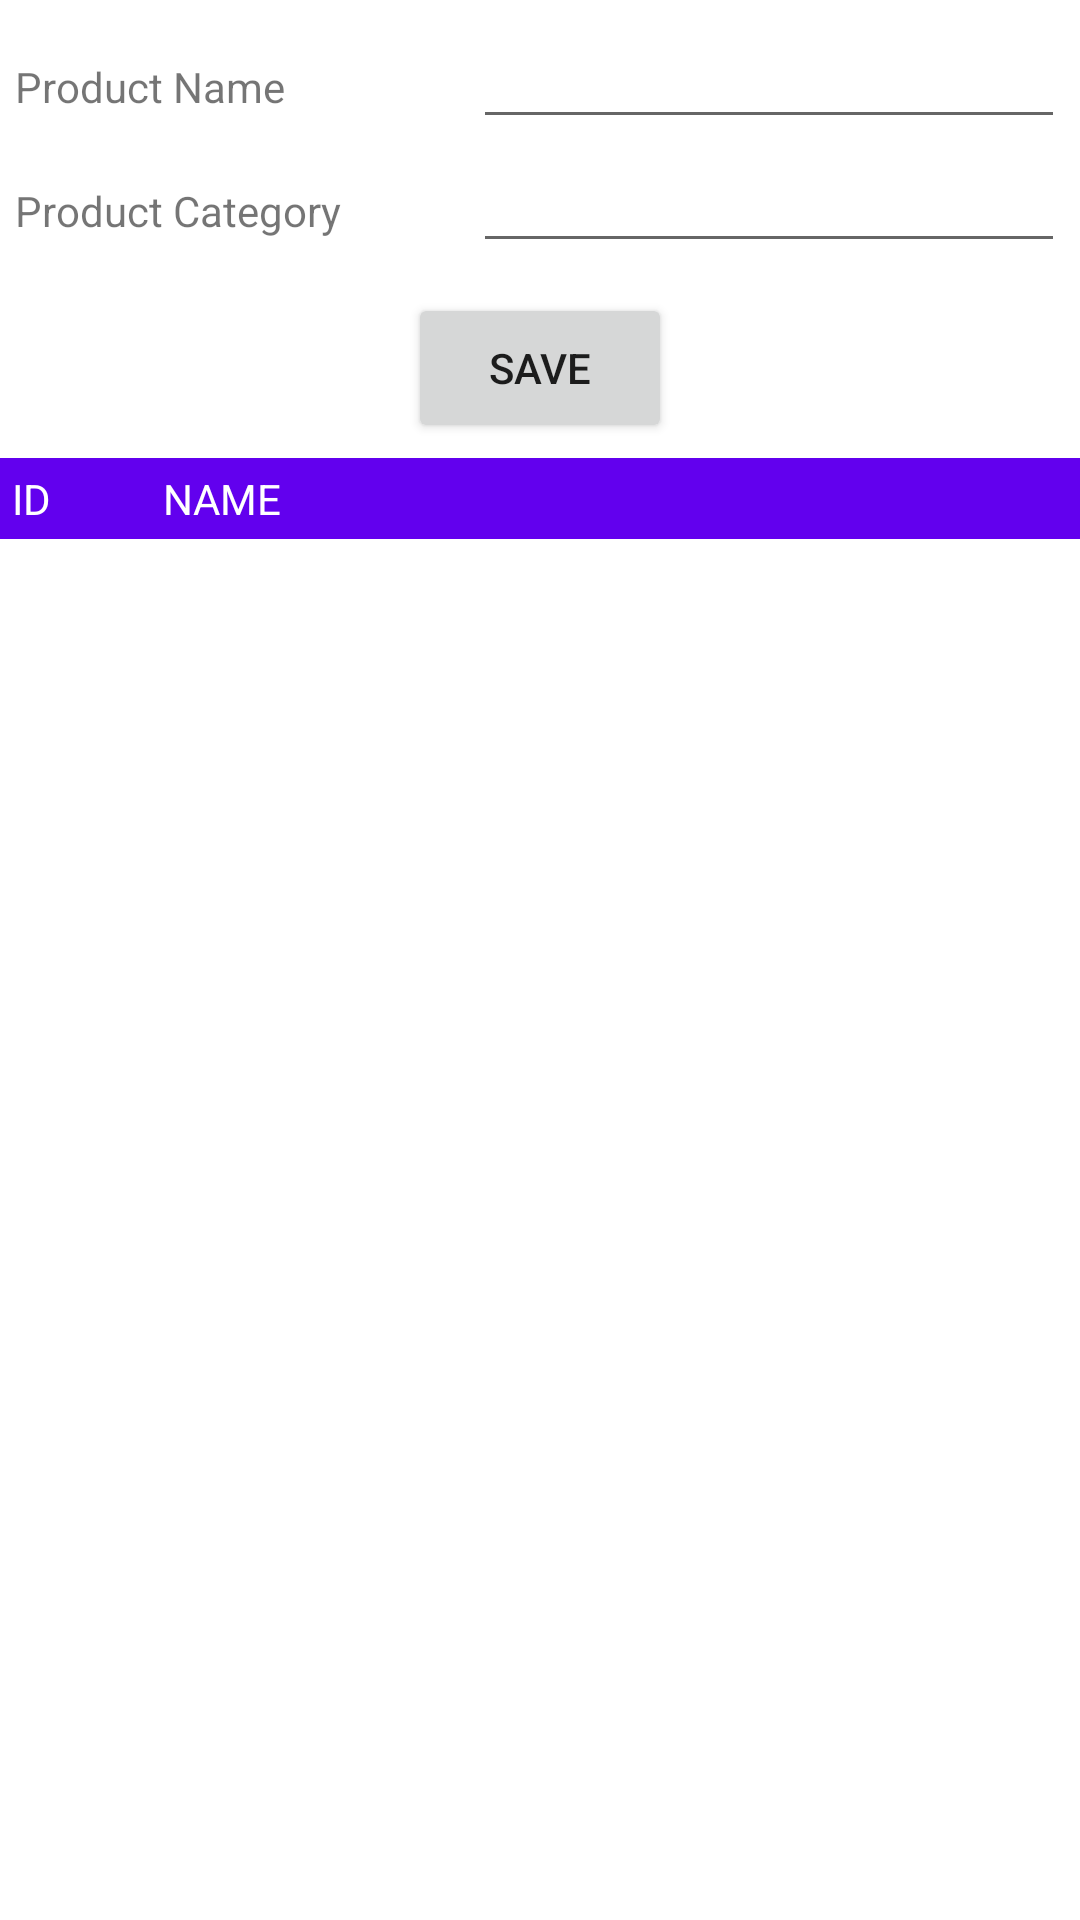

This screen was rendered from an Android layout file. Write that file and the resources it references.
<!-- AndroidManifest.xml: application theme Theme.MySnackAutomatApp -->
<!-- res/layout/activity_edit_text.xml -->
<?xml version="1.0" encoding="utf-8"?>
<LinearLayout xmlns:android="http://schemas.android.com/apk/res/android"
    xmlns:app="http://schemas.android.com/apk/res-auto"
    xmlns:tools="http://schemas.android.com/tools"
    android:id="@+id/editTextContainer"
    android:layout_width="match_parent"
    android:layout_height="match_parent"
    android:orientation="vertical">

    <TableLayout
        android:layout_width="match_parent"
        android:layout_height="wrap_content"
        android:padding="5dp">

        <TableRow
            android:layout_width="match_parent"
            android:layout_height="wrap_content"
            android:weightSum="5">

            <TextView
                android:layout_height="wrap_content"
                android:layout_weight="1"
                android:text="Product Name" />

            <EditText
                android:id="@+id/txtPName"
                android:layout_height="wrap_content"
                android:layout_weight="4" />
        </TableRow>

        <TableRow
            android:layout_width="match_parent"
            android:layout_height="wrap_content"
            android:weightSum="5">

            <TextView
                android:layout_height="wrap_content"
                android:layout_weight="1"
                android:text="Product Category" />

            <EditText
                android:id="@+id/txtPCat"
                android:layout_height="wrap_content"
                android:layout_weight="4" />
        </TableRow>

    </TableLayout>

    <Space
        android:layout_width="match_parent"
        android:layout_height="wrap_content" />

    <Button
        android:id="@+id/btnShow"
        android:layout_width="wrap_content"
        android:layout_height="50dp"
        android:layout_gravity="center"
        android:layout_margin="5dp"
        android:text="SAVE" />

    <LinearLayout
        android:layout_width="match_parent"
        android:layout_height="wrap_content"
        android:layout_columnSpan="1"
        android:background="@color/colorPrimary"
        android:orientation="horizontal"
        android:padding="4dp"
        android:weightSum="8">

        <TextView
            android:layout_width="wrap_content"
            android:layout_height="wrap_content"
            android:layout_weight="1"
            android:text="ID"
            android:textColor="@color/colorWhite" />

        <TextView
            android:layout_width="wrap_content"
            android:layout_height="wrap_content"
            android:layout_weight="1.5"
            android:text="NAME"
            android:textColor="@color/colorWhite" />

    </LinearLayout>

    <ListView
        android:id="@+id/lstPProducts"
        android:layout_width="match_parent"
        android:layout_height="wrap_content"
        android:layout_alignParentLeft="true"
        android:padding="2dp" />

</LinearLayout>
<!-- resources referenced by this layout -->
<resources>
  <color name="colorPrimary">#6200EE</color>
  <color name="colorWhite">#fff</color>
  <style name="Theme.MySnackAutomatApp" parent="Theme.MaterialComponents.DayNight.DarkActionBar">
          
          <item name="colorPrimary">@color/purple_500</item>
          <item name="colorPrimaryVariant">@color/purple_700</item>
          <item name="colorOnPrimary">@color/white</item>
          
          <item name="colorSecondary">@color/teal_200</item>
          <item name="colorSecondaryVariant">@color/teal_700</item>
          <item name="colorOnSecondary">@color/black</item>
          
          <item name="android:statusBarColor" tools:targetApi="l">?attr/colorPrimaryVariant</item>
          
      </style>
  <color name="purple_500">#FF6200EE</color>
  <color name="purple_700">#FF3700B3</color>
  <color name="white">#FFFFFFFF</color>
  <color name="teal_200">#FF03DAC5</color>
  <color name="teal_700">#FF018786</color>
  <color name="black">#FF000000</color>
</resources>
